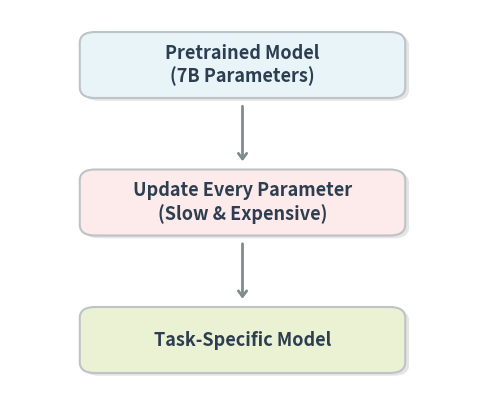
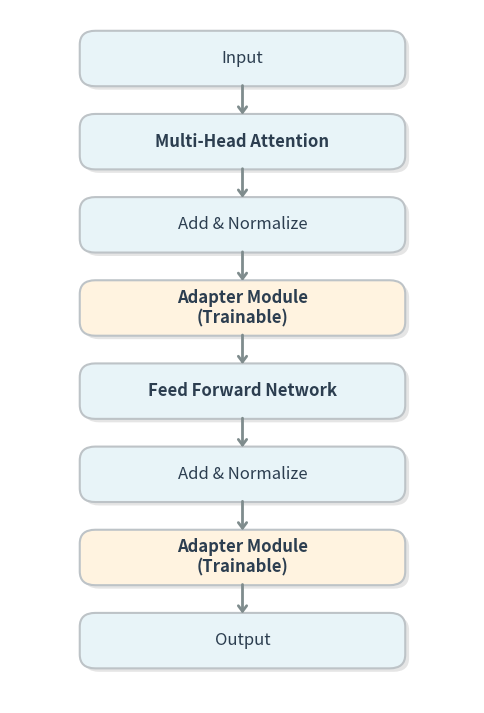
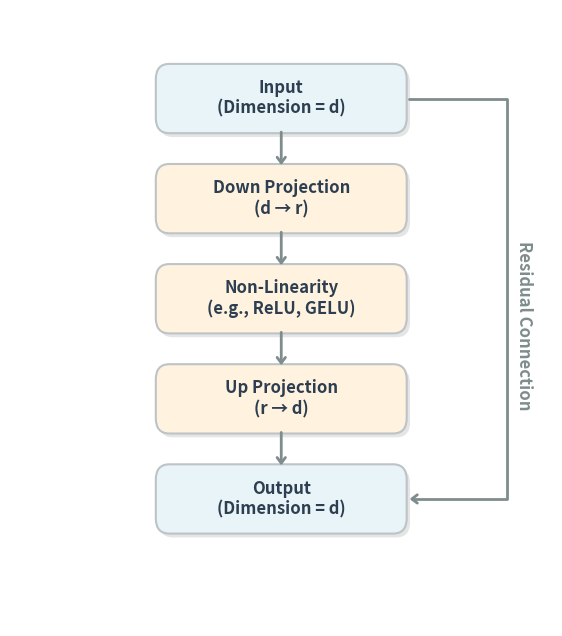

The matplotlib source for these figures, in order:
import matplotlib.pyplot as plt
import matplotlib.patches as patches

# Modern elegant colors
C_BG = "#FFFFFF"
C_TEXT = "#2C3E50"
C_MODEL = "#E8F4F8"
C_ADAPTER = "#FFF3E0"
C_ACTION = "#FDEAEA"
C_BORDER = "#BDC3C7"
C_ARROW = "#7F8C8D"
C_SHADOW = "#000000"

def draw_rounded_box(ax, x, y, w, h, text, color, font_size=12, text_color=C_TEXT, font_weight='normal'):
    # Shadow
    shadow = patches.FancyBboxPatch((x+0.05, y-0.05), w, h, boxstyle="round,pad=0.1,rounding_size=0.2",
                                    linewidth=0, facecolor=C_SHADOW, alpha=0.1)
    ax.add_patch(shadow)
    
    # Box
    box = patches.FancyBboxPatch((x, y), w, h, boxstyle="round,pad=0.1,rounding_size=0.2",
                                 linewidth=1.5, edgecolor=C_BORDER, facecolor=color)
    ax.add_patch(box)
    
    # Text
    ax.text(x + w/2, y + h/2, text, horizontalalignment='center', verticalalignment='center', 
            fontsize=font_size, color=text_color, weight=font_weight, wrap=True, zorder=10)

def draw_fancy_arrow(ax, x1, y1, x2, y2):
    ax.annotate("", xy=(x2, y2), xytext=(x1, y1),
                arrowprops=dict(arrowstyle="->,head_length=0.4,head_width=0.3", lw=2, color=C_ARROW,
                                connectionstyle="arc3"))

# ==========================================
# 1. Traditional Fine-Tuning
# ==========================================
fig, ax = plt.subplots(figsize=(6, 5), facecolor=C_BG)
ax.axis('off')
ax.set_xlim(0, 6)
ax.set_ylim(-1, 6)

draw_rounded_box(ax, 1, 4.5, 4, 1.0, "Pretrained Model\n(7B Parameters)", C_MODEL, font_size=13, font_weight='bold')
draw_fancy_arrow(ax, 3, 4.3, 3, 3.2)
draw_rounded_box(ax, 1, 2.0, 4, 1.0, "Update Every Parameter\n(Slow & Expensive)", C_ACTION, font_size=13, font_weight='bold')
draw_fancy_arrow(ax, 3, 1.8, 3, 0.7)
draw_rounded_box(ax, 1, -0.5, 4, 1.0, "Task-Specific Model", "#EAF2D3", font_size=13, font_weight='bold')

plt.savefig('traditional_finetuning.png', bbox_inches='tight', dpi=300)
plt.close()

# ==========================================
# 2. Transformer with Adapters
# ==========================================
fig, ax = plt.subplots(figsize=(6, 9), facecolor=C_BG)
ax.axis('off')
ax.set_xlim(0, 6)
ax.set_ylim(-1, 9)

y = 8
h = 0.6
space = 0.6
w = 4
x = 1

steps = [
    ("Input", C_MODEL, 'normal'),
    ("Multi-Head Attention", C_MODEL, 'bold'),
    ("Add & Normalize", C_MODEL, 'normal'),
    ("Adapter Module\n(Trainable)", C_ADAPTER, 'bold'),
    ("Feed Forward Network", C_MODEL, 'bold'),
    ("Add & Normalize", C_MODEL, 'normal'),
    ("Adapter Module\n(Trainable)", C_ADAPTER, 'bold'),
    ("Output", C_MODEL, 'normal')
]

for i, (text, color, weight) in enumerate(steps):
    draw_rounded_box(ax, x, y, w, h, text, color, font_size=12, font_weight=weight)
    if i < len(steps) - 1:
        draw_fancy_arrow(ax, x + w/2, y - 0.05, x + w/2, y - space + 0.05)
    y -= (h + space)

plt.savefig('adapter_transformer.png', bbox_inches='tight', dpi=300)
plt.close()

# ==========================================
# 3. Adapter Bottleneck
# ==========================================
fig, ax = plt.subplots(figsize=(7, 8), facecolor=C_BG)
ax.axis('off')
ax.set_xlim(0, 8)
ax.set_ylim(0, 8)

y = 6.5
w = 3.5
x = 2.25
h = 0.7
space = 0.6

steps = [
    ("Input\n(Dimension = d)", C_MODEL),
    ("Down Projection\n(d → r)", C_ADAPTER),
    ("Non-Linearity\n(e.g., ReLU, GELU)", C_ADAPTER),
    ("Up Projection\n(r → d)", C_ADAPTER),
    ("Output\n(Dimension = d)", C_MODEL)
]

for i, (text, color) in enumerate(steps):
    draw_rounded_box(ax, x, y, w, h, text, color, font_size=12, font_weight='bold')
    if i < len(steps) - 1:
        draw_fancy_arrow(ax, x + w/2, y - 0.05, x + w/2, y - space + 0.05)
    y -= (h + space)

# Add residual connection
ax.annotate("", xy=(x + w + 0.1, 1.3 + h/2), xytext=(x + w + 0.1, 6.5 + h/2),
            arrowprops=dict(arrowstyle="->,head_length=0.4,head_width=0.3", 
                            connectionstyle="bar,fraction=-0.25", lw=2, color=C_ARROW))
ax.text(x + w + 1.7, 3.9, "Residual Connection", rotation=270, verticalalignment='center', fontsize=12, color=C_ARROW, weight='bold')

plt.savefig('adapter_bottleneck.png', bbox_inches='tight', dpi=300)
plt.close()
